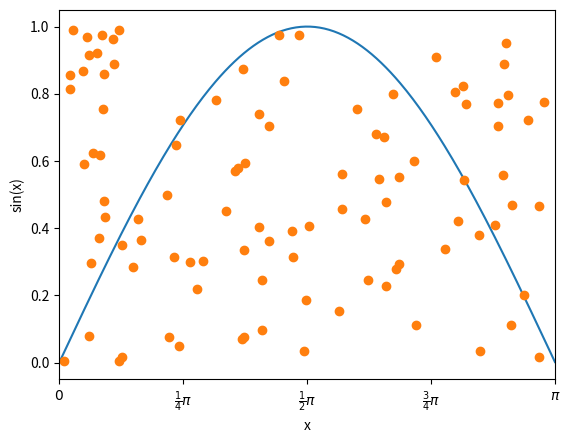

Source code (Python):
import matplotlib.pyplot as plt
import numpy as np
import matplotlib.animation as animation

def f(x):
	return np.sin(x)

x_vals = np.arange(0.0, np.pi, 0.01)

rands_1 = np.random.random_sample([100])
rands_2 = np.random.random_sample([100])
rand_xs = []
rand_ys = []
for x in rands_1:
	rand_xs.append(x*np.pi)

for y in rands_2:
	rand_ys.append(y*1.0)

fig, ax = plt.subplots()
ax.set_xlim((0.0, np.pi))
ax.set_xticks([0.0, 0.25*np.pi, 0.5*np.pi, 0.75*np.pi, np.pi])
ax.set_xticklabels(["$0$", r"$\frac{1}{4}\pi$", r"$\frac{1}{2}\pi$", r"$\frac{3}{4}\pi$", r"$\pi$"])


plt.ylabel('sin(x)')
plt.xlabel('x')
ax.plot(x_vals, f(x_vals))
ax.plot(rand_xs, rand_ys, marker='o', linestyle='none')


plt.show()


